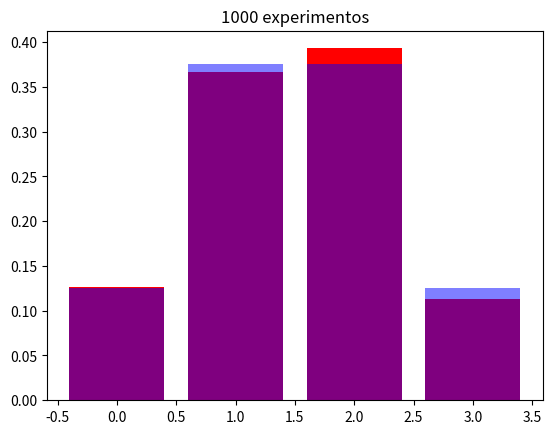

Python code for this plot:
import numpy as np
from numpy.random import binomial
from scipy.stats import binom
from math import factorial
import matplotlib.pyplot as plt
#Lanzar 3 monedas y que salgan dos caras
def my_binomial(k,n,p):
    return factorial(n)/(factorial(k)*factorial(n-k))*pow(p,k)*pow(1-p,n-k)

def plot_hist(num_trials):
    values=[0,1,2,3]
    #Crea un arreglo donde dice cuantas caras salieron en un rango de num_trials
    arr=[binomial(n,p) for _ in range(num_trials)]
    #Cuenta cuantas veces salieron cada cara 
    est=np.unique(arr, return_counts=True)
    #Divide el numero de hechos específicos por el numero de intentos
    est=est[1]/len(arr)
    #Muestra teoricamente la probabilidad que estamos haciendo
    teo= [binom(3,0.5).pmf(k) for k in values]
    plt.bar(values, est, color = 'red')
    plt.bar(values, teo, alpha = 0.5, color='blue')
    plt.title('{} experimentos'.format(num_trials))
    plt.show()

print(my_binomial(2,3,0.5))

#Lanzar 3 monedas y que salgan dos caras
dist = binom(3,0.5)
print(dist.pmf(2))

#Lanzar 3 monedas y que dos o menos sean caras
dist = binom(3,0.5)
print(dist.cdf(2))

p=0.5
n=3
print(binomial(n,p))

plot_hist(1000)

 